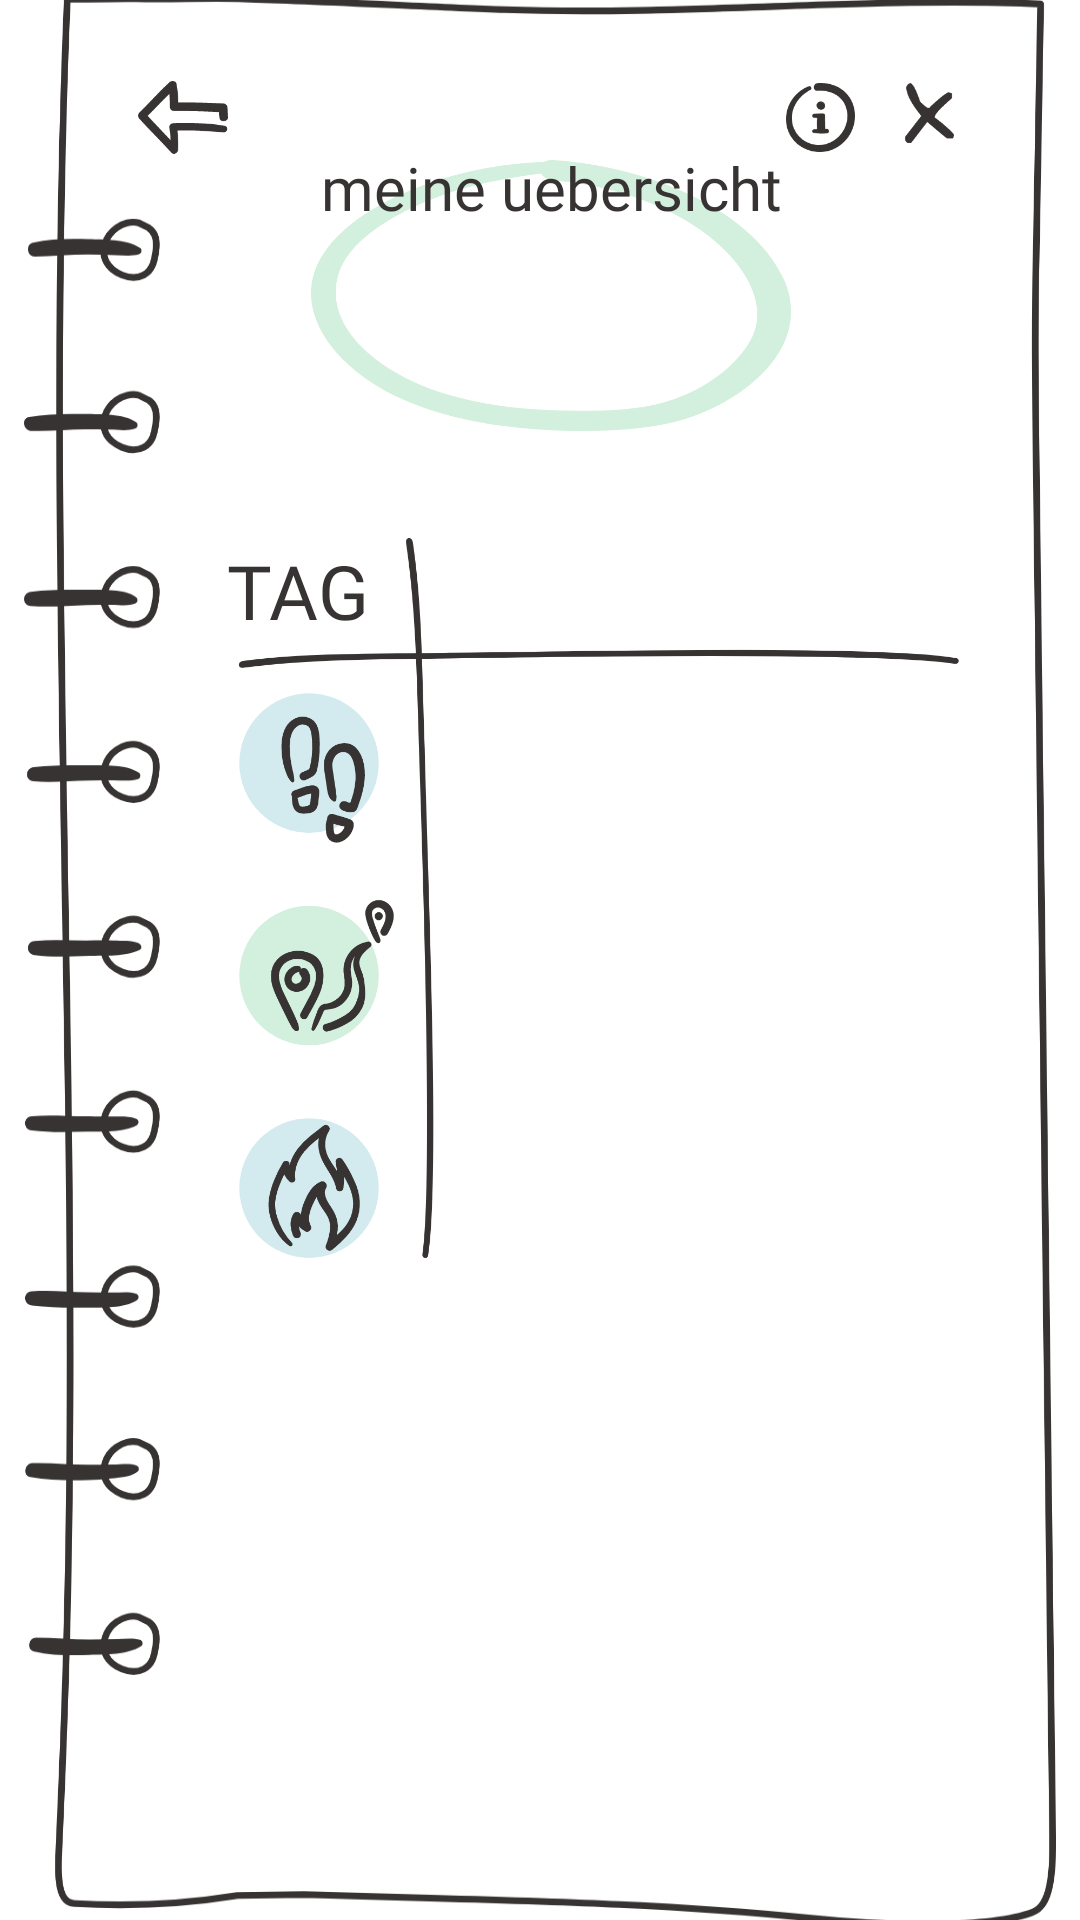

Reconstruct the res/layout file that produces this screen, plus the resources it refers to.
<!-- AndroidManifest.xml: application theme Theme.MotiPet -->
<!-- res/layout/myoverview.xml -->
<?xml version="1.0" encoding="utf-8"?>
<androidx.constraintlayout.widget.ConstraintLayout xmlns:android="http://schemas.android.com/apk/res/android"
    xmlns:app="http://schemas.android.com/apk/res-auto"
    xmlns:tools="http://schemas.android.com/tools"
    android:id="@+id/cl_main"
    android:layout_width="match_parent"
    android:layout_height="match_parent">

    <ImageView
        android:id="@+id/iv_notepad"
        android:layout_width="344dp"
        android:layout_height="675dp"
        app:layout_constraintBottom_toBottomOf="parent"
        app:layout_constraintEnd_toEndOf="parent"
        app:layout_constraintStart_toStartOf="parent"
        app:layout_constraintTop_toTopOf="parent"
        app:srcCompat="@drawable/notepad" />

    <ImageView
        android:id="@+id/iv_circle"
        android:layout_width="160dp"
        android:layout_height="wrap_content"
        android:layout_marginTop="30dp"
        app:layout_constraintEnd_toEndOf="@+id/iv_notepad"
        app:layout_constraintHorizontal_bias="0.52"
        app:layout_constraintStart_toStartOf="@+id/iv_notepad"
        app:layout_constraintTop_toTopOf="@+id/iv_notepad"
        app:srcCompat="@drawable/circle_green" />

    <TextView
        android:id="@+id/tv_headline"
        android:layout_width="233dp"
        android:layout_height="99dp"
        android:fontFamily="@font/family_headline"
        android:text="meine uebersicht"
        android:textAlignment="center"
        android:textAppearance="@style/TextAppearance.AppCompat.Display1"
        android:textColor="@color/darkgrey"
        android:textSize="20sp"
        app:layout_constraintBottom_toBottomOf="@+id/iv_circle"
        app:layout_constraintEnd_toEndOf="@+id/iv_circle"
        app:layout_constraintStart_toStartOf="@+id/iv_circle"
        app:layout_constraintTop_toTopOf="@+id/iv_circle"
        android:gravity="center_horizontal" />

    <ImageButton
        android:id="@+id/ib_arrow"
        android:layout_width="30dp"
        android:layout_height="25dp"
        android:layout_marginStart="38dp"
        android:adjustViewBounds="true"
        android:background="#00000000"
        android:scaleType="centerInside"
        app:layout_constraintBottom_toBottomOf="@+id/ib_x"
        app:layout_constraintStart_toStartOf="@+id/iv_notepad"
        app:layout_constraintTop_toTopOf="@+id/ib_x"
        app:layout_constraintVertical_bias="0.2"
        app:srcCompat="@drawable/arrow" />

    <ImageButton
        android:id="@+id/ib_x"
        android:layout_width="20dp"
        android:layout_height="20dp"
        android:layout_marginTop="45dp"
        android:layout_marginEnd="32dp"
        android:adjustViewBounds="true"
        android:background="#00000000"
        android:scaleType="centerInside"
        app:layout_constraintEnd_toEndOf="@+id/iv_notepad"
        app:layout_constraintTop_toTopOf="@+id/iv_notepad"
        app:srcCompat="@drawable/x" />

    <ImageView
        android:id="@+id/iv_info"
        android:layout_width="23dp"
        android:layout_height="23dp"
        android:layout_marginEnd="15dp"
        app:layout_constraintEnd_toStartOf="@+id/ib_x"
        app:layout_constraintTop_toTopOf="@+id/ib_x"
        app:srcCompat="@drawable/info_small" />

    <androidx.recyclerview.widget.RecyclerView
        android:id="@+id/rv_results"
        android:layout_width="170dp"
        android:layout_height="299dp"
        android:layout_marginStart="40dp"
        android:layout_marginLeft="40dp"
        android:orientation="horizontal"
        android:scrollbars="horizontal"
        app:layout_constraintBottom_toBottomOf="@+id/iv_notepad"
        app:layout_constraintEnd_toEndOf="@+id/iv_notepad"
        app:layout_constraintHorizontal_bias="0.761"
        app:layout_constraintStart_toStartOf="@+id/iv_notepad"
        app:layout_constraintTop_toBottomOf="@+id/tv_headline"
        app:layout_constraintVertical_bias="0.110000014" />

    <ImageView
        android:id="@+id/iv_table"
        android:layout_width="300dp"
        android:layout_height="400dp"
        android:layout_marginTop="48dp"
        app:layout_constraintEnd_toEndOf="@+id/iv_notepad"
        app:layout_constraintHorizontal_bias="0.272"
        app:layout_constraintStart_toStartOf="@+id/iv_notepad"
        app:layout_constraintTop_toTopOf="@+id/iv_circle"
        app:srcCompat="@drawable/table" />

    <TextView
        android:id="@+id/tv_moti_day"
        android:layout_width="wrap_content"
        android:layout_height="wrap_content"
        android:layout_marginTop="32dp"
        android:layout_marginEnd="27dp"
        android:layout_marginRight="27dp"
        android:fontFamily="@font/family_body"
        android:text="TAG"
        android:textColor="@color/darkgrey"
        android:textSize="25sp"
        app:layout_constraintEnd_toStartOf="@+id/rv_results"
        app:layout_constraintTop_toBottomOf="@+id/tv_headline" />

</androidx.constraintlayout.widget.ConstraintLayout>
<!-- resources referenced by this layout -->
<resources>
  <color name="darkgrey">#363332</color>
  <!-- drawable arrow (drawable) -->
  <vector xmlns:android="http://schemas.android.com/apk/res/android"
      android:width="50.799dp"
      android:height="40.952dp"
      android:viewportWidth="50.799"
      android:viewportHeight="40.952"
      >
    <path
        android:pathData="M48.9832,25.223a89.077,89.077 0,0 0,-14.6 -1.458q-7.3,-0.317 -14.6,-0.039a2.143,2.143 0,0 0,-2.033 2.672,48.017 48.017,0 0,1 0.417,12.322l3.76,-1.558c-5.805,-6.617 -12.2,-12.7 -18.026,-19.3l-0,3.261c5.853,-5.6 11.181,-11.728 17.258,-17.113l-3.982,-1.052a54.488,54.488 0,0 1,0.758 11.546,2.436 2.436,0 0,0 2.412,2.412c9.246,-0.094 18.482,0.192 27.714,0.6l-2.457,-2.458c0.194,1.942 0.13,3.879 0.4,5.814 0.374,2.69 5.047,2.083 4.792,-0.648 -0.169,-1.716 -0.089,-3.446 -0.262,-5.166a2.53,2.53 0,0 0,-2.46 -2.458c-9.236,-0.4 -18.469,-0.65 -27.714,-0.509l2.412,2.412a60.449,60.449 0,0 0,-0.988 -12.81c-0.34,-1.88 -2.763,-2.143 -3.982,-1.052 -6.035,5.406 -11.324,11.582 -17.138,17.221a2.346,2.346 0,0 0,-0 3.251c5.878,6.556 12.265,12.632 18.172,19.167 1.369,1.515 3.637,0.228 3.76,-1.558a54.337,54.337 0,0 0,-0.755 -13.463l-2.035,2.67q7.187,-0.3 14.375,-0.036c4.792,0.18 9.554,0.78 14.33,0.913 2.04,0.059 2.533,-3.167 0.488,-3.605Z"
        android:fillColor="#363332"/>
  </vector>
  <!-- drawable circle_green (drawable) -->
  <vector xmlns:android="http://schemas.android.com/apk/res/android"
      android:width="304.145dp"
      android:height="171.567dp"
      android:viewportWidth="304.145"
      android:viewportHeight="171.567">
    <path
        android:pathData="M154.5,1.2C98.2,0.941 31.671,23.829 7.987,59.135c-22.519,33.58 5.474,71.857 47.853,91.372 23.14,10.666 50.357,16.66 78.04,19.19 28.032,2.6 59.423,2.932 87.009,-1.855 29.314,-5.073 55.21,-20.423 69.751,-37.836 14.664,-17.234 17.535,-37.851 7.882,-56.6C278.352,32.289 216.851,4.561 154.206,0.046c-12.521,-0.908 -12.23,12 0,12.975 47.775,3.957 92.93,23.822 115.488,52.446 11.512,14.6 17.666,32.516 8.891,48.475 -9.085,16.543 -28.984,31.517 -52.978,38.926 -22.131,6.825 -51.619,6.358 -75.439,5.385 -23.1,-0.947 -46.591,-4.269 -67.441,-11 -41.8,-13.468 -75.711,-42.974 -65.092,-75.516C23.886,52.7 46.93,37.674 70.477,27.359c25.975,-11.379 54.881,-16.738 85.3,-19.878 5.455,-0.558 3.98,-6.28 -1.281,-6.306Z"
        android:fillColor="#d3efdd"/>
  </vector>
  <!-- drawable table: vector/xml drawable (drawable, 14804 chars, omitted) -->
  <!-- drawable x (drawable) -->
  <vector xmlns:android="http://schemas.android.com/apk/res/android"
      android:width="27.466dp"
      android:height="33.205dp"
      android:viewportWidth="27.466"
      android:viewportHeight="33.205">
    <path
        android:pathData="M26.694,27.883a18.455,18.455 0,0 0,-1.99 -2.1,100.769 100.769,0 0,0 -8.07,-6.628l-0.156,-0.134v-0.2a3.018,3.018 0,0 1,0.671 -1.6,19.6 19.6,0 0,1 1.822,-2.236q2.381,-2.515 7.064,-6.572L26.035,5.829a6.063,6.063 0,0 1,-1.565 -0.615,3.358 3.358,0 0,0 -1.118,0.447 20.582,20.582 0,0 0,-2.236 1.52c-1.788,1.364 -4.169,3.42 -7.12,6.181l-0.436,0.659a3.509,3.509 0,0 1,-2.124 -0.917,25.942 25.942,0 0,1 -3.119,-2.895l-0.067,-0.067v-0.078a56.485,56.485 0,0 0,-2.4 -6.192,12 12,0 0,0 -2.034,-3.242 1.586,1.586 0,0 0,-0.849 -0.5,3.466 3.466,0 0,0 -1.442,0.838 2.673,2.673 0,0 0,-0.715 1.364c0,3.655 2.683,8.942 8.171,15.649l0.212,0.257 -9.065,11.613v1.643a5.8,5.8 0,0 0,0.85 1.241,0.972 0.972,0 0,0 0.637,0.346h1.755l9.02,-11.636 0.335,0.279c5.432,4.549 8.942,7.534 10.719,8.841h3.275a6.232,6.232 0,0 1,0.615 -1.6,2.767 2.767,0 0,0 -0.637,-1.084Z"
        android:strokeWidth="0.25"
        android:fillColor="#363332"
        android:strokeColor="#363332"/>
  </vector>
  <style name="Theme.MotiPet" parent="Theme.MaterialComponents.Light.NoActionBar">
          
          <item name="colorPrimary">@color/darkgrey</item>
          
          
          <item name="colorSecondary">@color/blue</item>
          
          
          <item name="android:statusBarColor" tools:targetApi="l">?attr/colorPrimary</item>
          
      </style>
  <color name="blue">#639098</color>
</resources>
